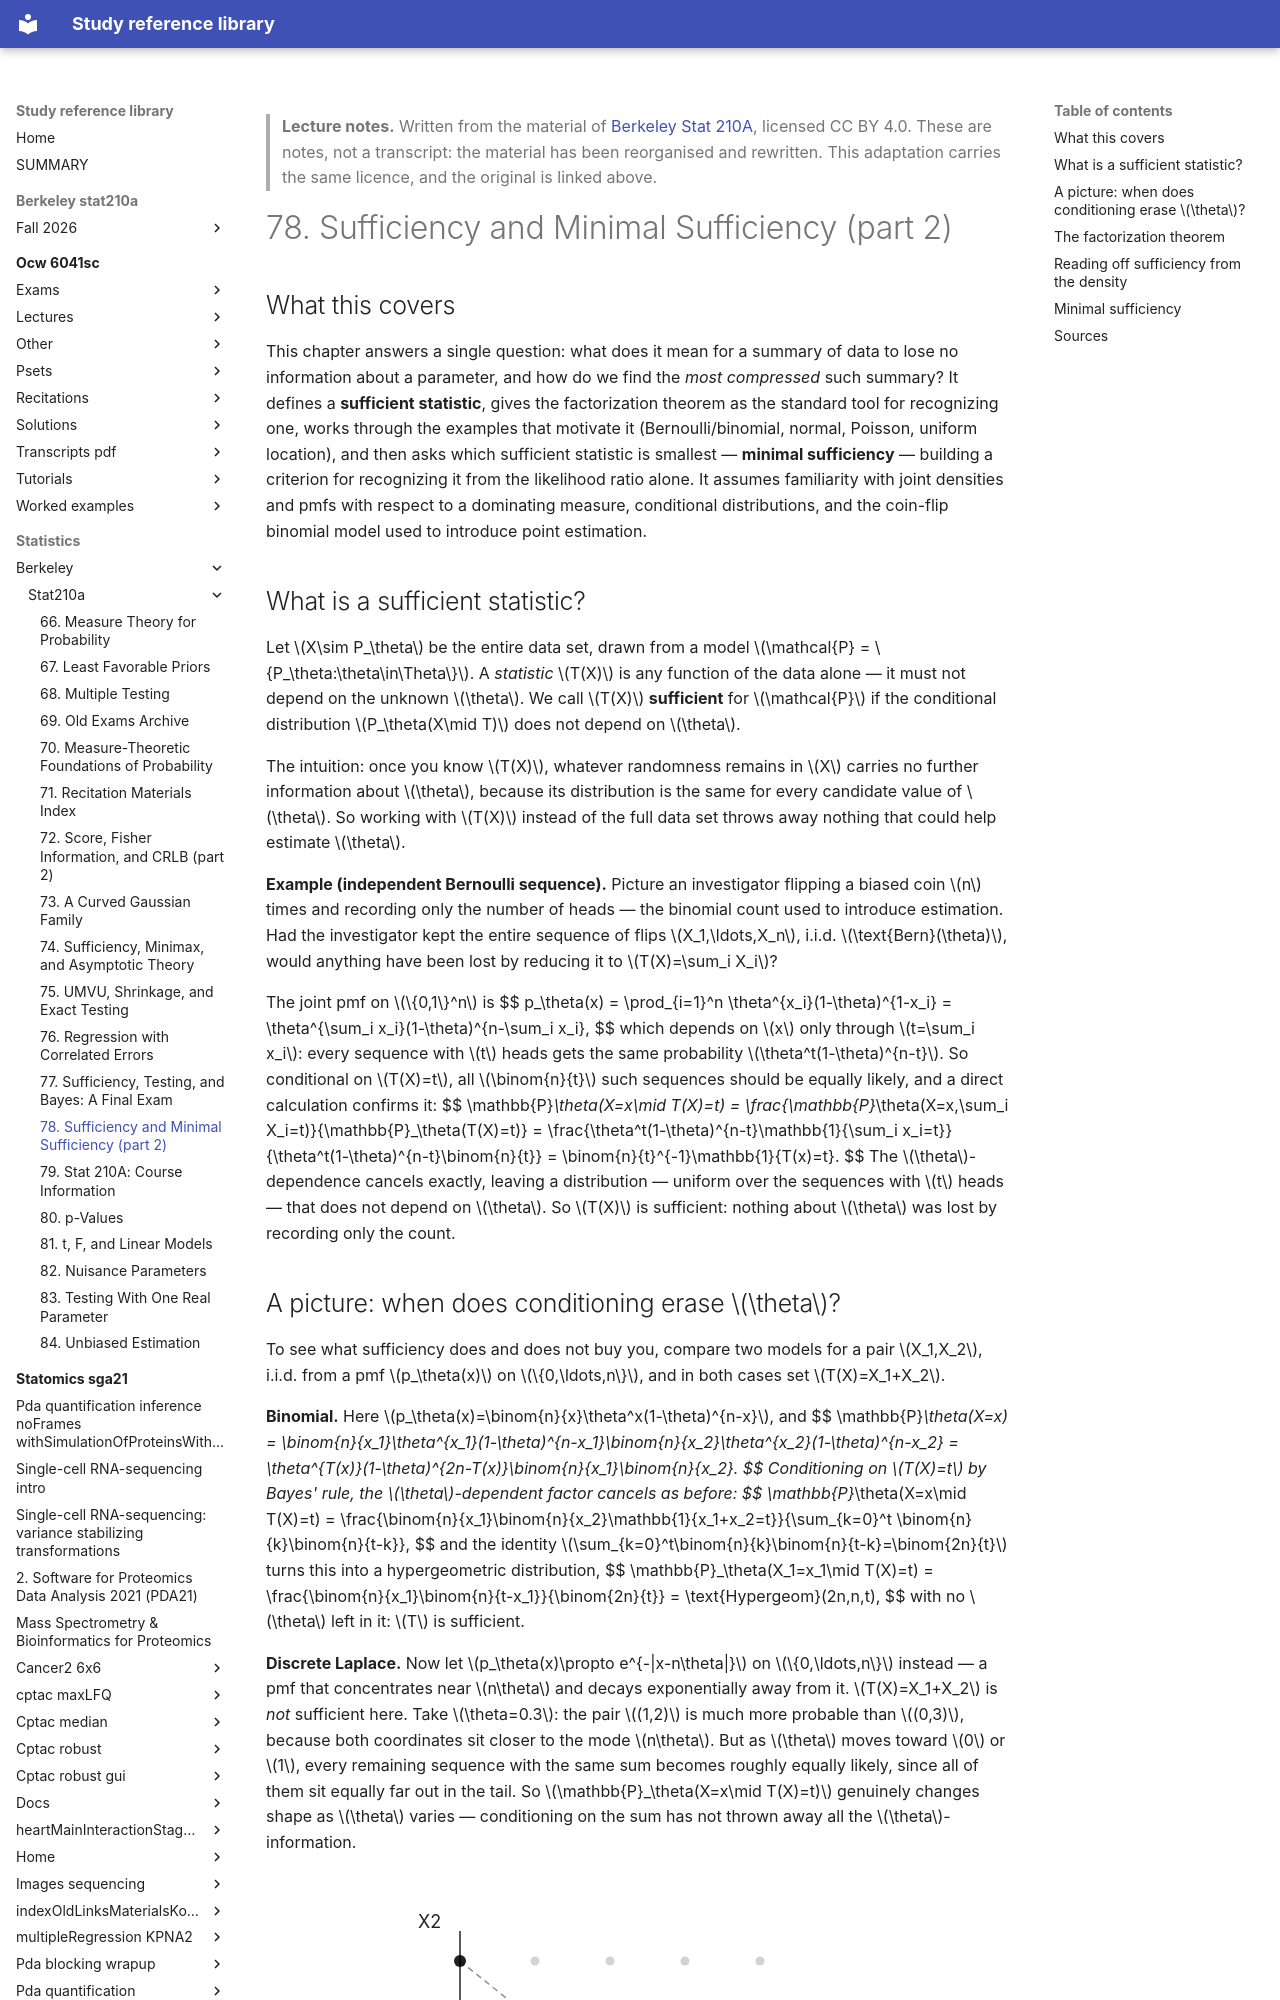

repository: Claptar/knowledge-base-library · page: statistics/berkeley/stat210a/78-sufficiency-and-minimal-sufficiency-part-2/index.html · generator: mkdocs

---
title: "78. Sufficiency and Minimal Sufficiency (part 2)"
course: "Berkeley Stat 210A"
chapter: 78
source: "https://github.com/berkeley-stat210a"
licence: "CC BY 4.0"
written: "2026-09-20"
---

> **Lecture notes.** Written from the material of [Berkeley Stat 210A](https://github.com/berkeley-stat210a), licensed CC BY 4.0. These are notes, not a transcript: the material has been reorganised and rewritten. This adaptation carries the same licence, and the original is linked above.

# 78. Sufficiency and Minimal Sufficiency (part 2)

## What this covers

This chapter answers a single question: what does it mean for a summary of data to lose no
information about a parameter, and how do we find the *most compressed* such summary? It defines a
**sufficient statistic**, gives the factorization theorem as the standard tool for recognizing one,
works through the examples that motivate it (Bernoulli/binomial, normal, Poisson, uniform location),
and then asks which sufficient statistic is smallest — **minimal sufficiency** — building a
criterion for recognizing it from the likelihood ratio alone. It assumes familiarity with joint
densities and pmfs with respect to a dominating measure, conditional distributions, and the
coin-flip binomial model used to introduce point estimation.

## What is a sufficient statistic?

Let $X\sim P_\theta$ be the entire data set, drawn from a model $\mathcal{P} = \{P_\theta:\theta\in\Theta\}$.
A *statistic* $T(X)$ is any function of the data alone — it must not depend on the unknown $\theta$.
We call $T(X)$ **sufficient** for $\mathcal{P}$ if the conditional distribution $P_\theta(X\mid T)$
does not depend on $\theta$.

The intuition: once you know $T(X)$, whatever randomness remains in $X$ carries no further
information about $\theta$, because its distribution is the same for every candidate value of
$\theta$. So working with $T(X)$ instead of the full data set throws away nothing that could help
estimate $\theta$.

**Example (independent Bernoulli sequence).** Picture an investigator flipping a biased coin $n$
times and recording only the number of heads — the binomial count used to introduce estimation.
Had the investigator kept the entire sequence of flips $X_1,\ldots,X_n$, i.i.d. $\text{Bern}(\theta)$,
would anything have been lost by reducing it to $T(X)=\sum_i X_i$?

The joint pmf on $\{0,1\}^n$ is
$$
p_\theta(x) = \prod_{i=1}^n \theta^{x_i}(1-\theta)^{1-x_i} = \theta^{\sum_i x_i}(1-\theta)^{n-\sum_i x_i},
$$
which depends on $x$ only through $t=\sum_i x_i$: every sequence with $t$ heads gets the same
probability $\theta^t(1-\theta)^{n-t}$. So conditional on $T(X)=t$, all $\binom{n}{t}$ such sequences
should be equally likely, and a direct calculation confirms it:
$$
\mathbb{P}_\theta(X=x\mid T(X)=t) = \frac{\mathbb{P}_\theta(X=x,\sum_i X_i=t)}{\mathbb{P}_\theta(T(X)=t)}
= \frac{\theta^t(1-\theta)^{n-t}\mathbb{1}\{\sum_i x_i=t\}}{\theta^t(1-\theta)^{n-t}\binom{n}{t}}
= \binom{n}{t}^{-1}\mathbb{1}\{T(x)=t\}.
$$
The $\theta$-dependence cancels exactly, leaving a distribution — uniform over the sequences with
$t$ heads — that does not depend on $\theta$. So $T(X)$ is sufficient: nothing about $\theta$ was
lost by recording only the count.
